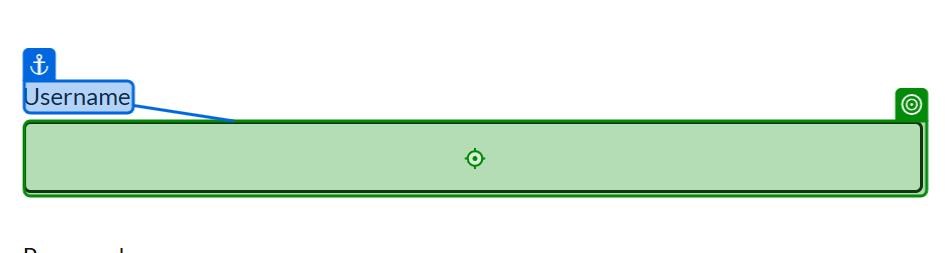
Task: Test Automation Project for github
Workflow: LoginwithSwitch

Step 1: type [User] into the text box 'Username' in window 'Test Login | Practice Test Automation' (msedge.exe)

Step 2: type [Password] into the text box 'Password' in window 'Test Login | Practice Test Automation' (msedge.exe) (no picture)

Step 3: click on the button 'submit' in window 'Test Login | Practice Test Automation' (msedge.exe) (no picture)

Step 4: get-text from the heading in window 'Logged In Successfully | Practice Test Automation' (msedge.exe) (no picture)

Step 5: get-text from the element 'error' in window 'Test Login | Practice Test Automation' (msedge.exe) (no picture)

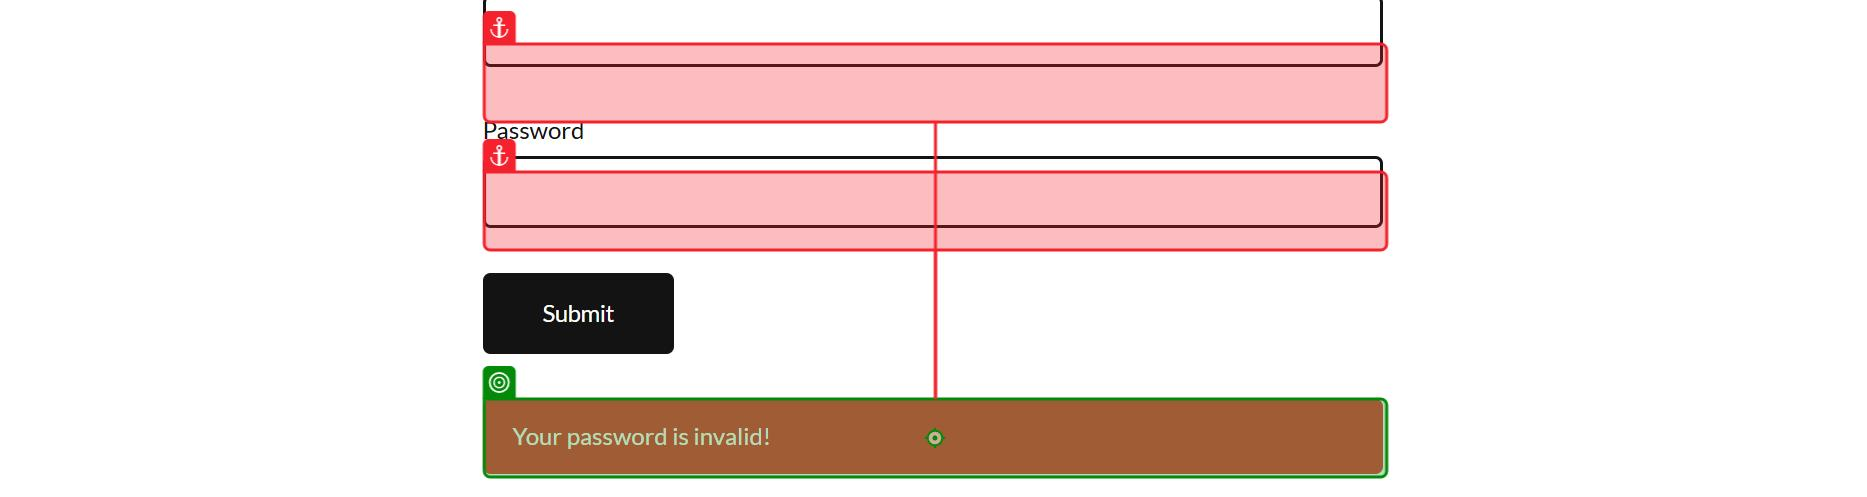
Step 6: get-text from the element 'error' in window 'Test Login | Practice Test Automation' (msedge.exe)
